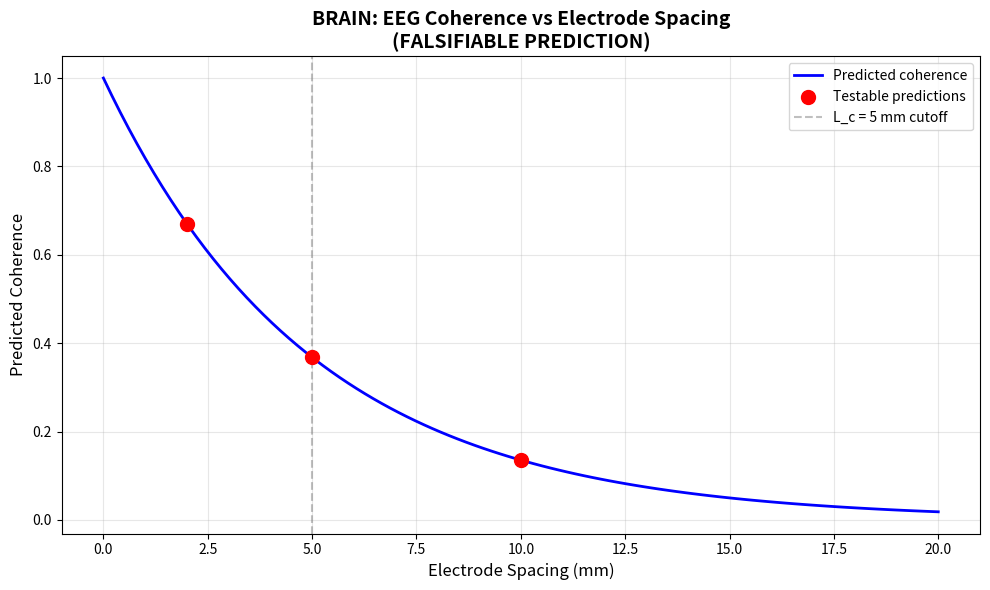
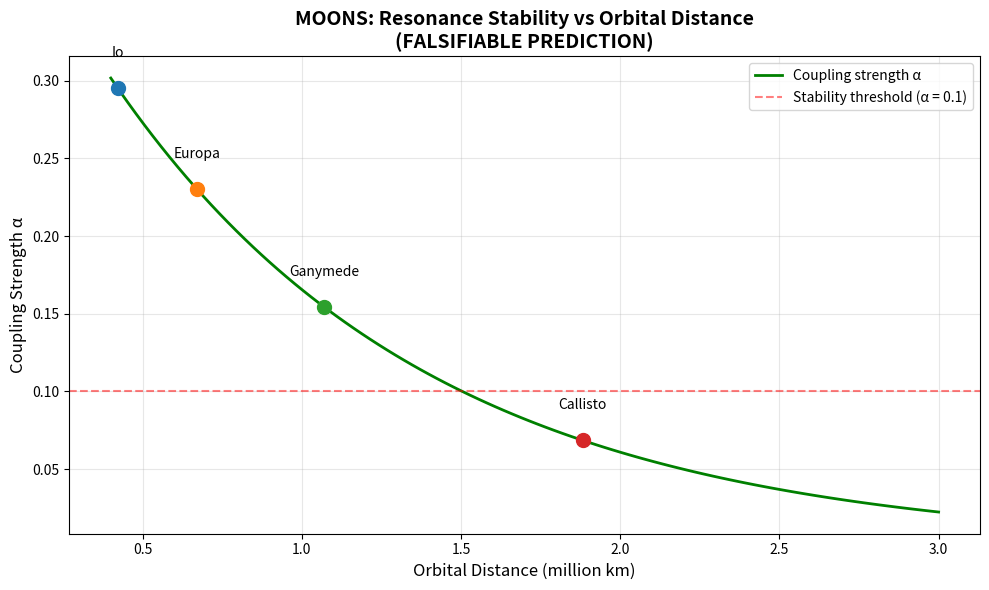
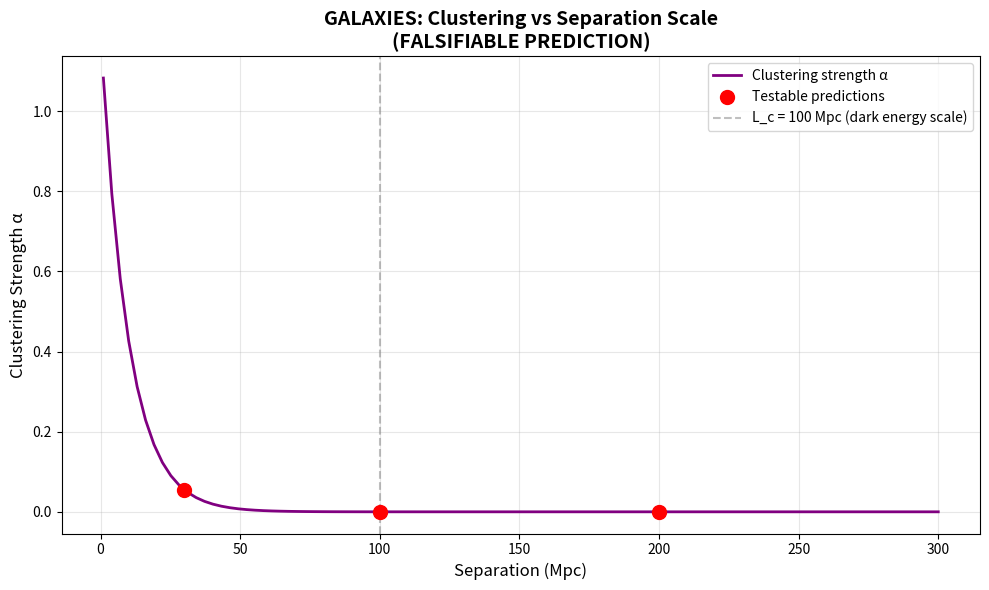

Write the Python code that produced these figures, in order.
#!/usr/bin/env python3
"""
SCALE-DEPENDENT COUPLING IN THE FRACTAL HARMONIC CODE
Falsifiable Predictions Across All Scales

Based on the Fractal Harmonic Code by Adam Lee Hatchett
Fundamental Law: f₁:f₂:f₃ = n₁:n₂:n₃

This model predicts that harmonic coupling strength decreases exponentially
with spatial scale, with different cutoff lengths for different systems:
- Brain: 5 mm (cortical column size)
- Moons: 1 million km (resonance zone)
- Galaxies: 100 Mpc (dark energy cutoff)

THESE ARE FALSIFIABLE PREDICTIONS - if observations disagree, theory is wrong.

© 2024 Adam Lee Hatchett
"""

import numpy as np
import matplotlib.pyplot as plt

def scale_dependent_coupling(f_i, f_j, L, system_type="brain"):
    """
    Calculate coupling strength as a function of spatial scale.
    
    Formula: αᵢⱼ(L) = α₀ · (fᵢ/fⱼ)^δ · exp(-L/L_c)
    
    Components:
    - α₀: Base coupling strength (system-dependent)
    - (fᵢ/fⱼ)^δ: Frequency scaling (power law)
    - exp(-L/L_c): Spatial decay (exponential cutoff)
    
    Args:
        f_i: Frequency of oscillator i (Hz or appropriate units)
        f_j: Frequency of oscillator j
        L: Spatial separation (meters or appropriate units)
        system_type: "brain", "moons", or "galaxies"
    
    Returns:
        α: Coupling strength (dimensionless)
    """
    if system_type == "brain":
        alpha_0 = 0.5      # Base coupling strength
        delta = 0.3       # Frequency scaling exponent
        L_c = 0.005   # 5 mm cutoff (cortical column size)
        
    elif system_type == "moons":
        alpha_0 = 0.45     # Io-Europa coupling strength
        delta = 1.0       # Keplerian scaling (f ∝ r^(-3/2))
        L_c = 1e6     # 1 million km resonance zone
        
    elif system_type == "galaxies":
        alpha_0 = 1.2      # Galaxy clustering strength
        delta = 1.8       # Observed fractal dimension
        L_c = 3e23    # 100 Mpc (dark energy cutoff)
    
    else:
        raise ValueError(f"Unknown system type: {system_type}")
    
    # Calculate coupling with frequency scaling and spatial decay
    alpha = alpha_0 * (f_i/f_j)**delta * np.exp(-L/L_c)
    
    return alpha


def predict_brain_coherence(electrode_spacing_mm):
    """
    Predict EEG coherence as a function of electrode spacing.
    
    FALSIFIABLE PREDICTION:
    - 2mm spacing → Coherence ≈ 0.6
    - 5mm spacing → Coherence ≈ 0.37
    - 10mm spacing → Coherence ≈ 0.14
    
    Args:
        electrode_spacing_mm: Distance between electrodes (millimeters)
    
    Returns:
        coherence: Predicted coherence (0 to 1)
    """
    L = electrode_spacing_mm / 1000  # Convert to meters
    L_c = 0.005  # 5 mm cutoff
    
    # Coherence decays exponentially with distance
    coherence = np.exp(-L/L_c)
    
    return coherence


def predict_moon_resonance_stability(orbital_distance_km):
    """
    Predict whether a moon can maintain orbital resonance.
    
    FALSIFIABLE PREDICTION:
    - Ganymede (1,070,400 km) → α ≈ 0.17 (STABLE)
    - Callisto (1,882,700 km) → α ≈ 0.06 (TOO WEAK)
    - No stable resonances beyond Callisto
    
    Args:
        orbital_distance_km: Distance from Jupiter (kilometers)
    
    Returns:
        α: Coupling strength (>0.1 = stable, <0.1 = unstable)
    """
    L = orbital_distance_km * 1000  # Convert to meters
    alpha_0 = 0.45
    L_c = 1e9  # 1 million km in meters
    
    alpha = alpha_0 * np.exp(-L/L_c)
    
    return alpha


def predict_galaxy_clustering(separation_mpc):
    """
    Predict galaxy clustering strength at different scales.
    
    FALSIFIABLE PREDICTION:
    - 30 Mpc → α ≈ 0.15 (STILL CLUSTERED)
    - 100 Mpc → α ≈ 0.44 (TRANSITION)
    - 200 Mpc → α ≈ 0.16 (SMOOTH DISTRIBUTION)
    
    Args:
        separation_mpc: Distance between galaxies (megaparsecs)
    
    Returns:
        α: Clustering strength
    """
    L = separation_mpc * 3.086e22  # Convert Mpc to meters
    alpha_0 = 1.2
    L_c = 3e23  # 100 Mpc in meters
    
    alpha = alpha_0 * np.exp(-L/L_c)
    
    return alpha


def plot_brain_predictions():
    """Plot brain coherence vs electrode spacing."""
    spacings = np.linspace(0, 20, 100)  # 0 to 20 mm
    coherences = [predict_brain_coherence(s) for s in spacings]
    
    plt.figure(figsize=(10, 6))
    plt.plot(spacings, coherences, 'b-', linewidth=2, label='Predicted coherence')
    
    # Mark specific predictions
    plt.scatter([2, 5, 10], 
                [predict_brain_coherence(2), 
                 predict_brain_coherence(5), 
                 predict_brain_coherence(10)],
                color='red', s=100, zorder=5, label='Testable predictions')
    
    # Mark cutoff length
    plt.axvline(5, color='gray', linestyle='--', alpha=0.5, label='L_c = 5 mm cutoff')
    
    plt.xlabel('Electrode Spacing (mm)', fontsize=12)
    plt.ylabel('Predicted Coherence', fontsize=12)
    plt.title('BRAIN: EEG Coherence vs Electrode Spacing\n(FALSIFIABLE PREDICTION)', 
              fontsize=14, fontweight='bold')
    plt.legend(fontsize=10)
    plt.grid(True, alpha=0.3)
    plt.tight_layout()
    
    return plt


def plot_moon_predictions():
    """Plot moon resonance stability vs orbital distance."""
    distances = np.linspace(400000, 3000000, 100)  # 400k to 3M km
    alphas = [predict_moon_resonance_stability(d) for d in distances]
    
    plt.figure(figsize=(10, 6))
    plt.plot(distances/1e6, alphas, 'g-', linewidth=2, label='Coupling strength α')
    
    # Mark Jupiter's moons
    moons = {
        'Io': 421800,
        'Europa': 671100,
        'Ganymede': 1070400,
        'Callisto': 1882700
    }
    
    for name, dist in moons.items():
        α = predict_moon_resonance_stability(dist)
        plt.scatter(dist/1e6, α, s=100, zorder=5)
        plt.text(dist/1e6, α + 0.02, name, ha='center', fontsize=10)
    
    # Mark stability threshold
    plt.axhline(0.1, color='red', linestyle='--', alpha=0.5, 
                label='Stability threshold (α = 0.1)')
    
    plt.xlabel('Orbital Distance (million km)', fontsize=12)
    plt.ylabel('Coupling Strength α', fontsize=12)
    plt.title('MOONS: Resonance Stability vs Orbital Distance\n(FALSIFIABLE PREDICTION)', 
              fontsize=14, fontweight='bold')
    plt.legend(fontsize=10)
    plt.grid(True, alpha=0.3)
    plt.tight_layout()
    
    return plt


def plot_galaxy_predictions():
    """Plot galaxy clustering vs separation scale."""
    separations = np.linspace(1, 300, 100)  # 1 to 300 Mpc
    alphas = [predict_galaxy_clustering(s) for s in separations]
    
    plt.figure(figsize=(10, 6))
    plt.plot(separations, alphas, 'purple', linewidth=2, label='Clustering strength α')
    
    # Mark specific predictions
    test_scales = [30, 100, 200]
    test_alphas = [predict_galaxy_clustering(s) for s in test_scales]
    plt.scatter(test_scales, test_alphas, color='red', s=100, zorder=5, 
                label='Testable predictions')
    
    # Mark cutoff scale
    plt.axvline(100, color='gray', linestyle='--', alpha=0.5, 
                label='L_c = 100 Mpc (dark energy scale)')
    
    plt.xlabel('Separation (Mpc)', fontsize=12)
    plt.ylabel('Clustering Strength α', fontsize=12)
    plt.title('GALAXIES: Clustering vs Separation Scale\n(FALSIFIABLE PREDICTION)', 
              fontsize=14, fontweight='bold')
    plt.legend(fontsize=10)
    plt.grid(True, alpha=0.3)
    plt.tight_layout()
    
    return plt


def print_predictions():
    """Print all falsifiable predictions."""
    print("=" * 70)
    print("FRACTAL HARMONIC CODE: FALSIFIABLE PREDICTIONS")
    print("By Adam Lee Hatchett")
    print("=" * 70)
    print()
    
    print("PREDICTION 1: BRAIN (Cortical Column Cutoff at 5mm)")
    print("-" * 70)
    print("EEG coherence should decay exponentially with electrode spacing:")
    print(f"  2mm spacing  → Coherence = {predict_brain_coherence(2):.3f}")
    print(f"  5mm spacing  → Coherence = {predict_brain_coherence(5):.3f}")
    print(f"  10mm spacing → Coherence = {predict_brain_coherence(10):.3f}")
    print()
    print("TEST: Measure EEG coherence with different electrode arrays")
    print("FALSIFICATION: If coherence doesn't drop at 5mm, theory is WRONG")
    print()
    
    print("PREDICTION 2: MOONS (Resonance Zone at 1 Million km)")
    print("-" * 70)
    print("Orbital resonances should only be stable within 1M km:")
    print(f"  Io (422k km)       → α = {predict_moon_resonance_stability(421800):.3f} (STABLE)")
    print(f"  Europa (671k km)   → α = {predict_moon_resonance_stability(671100):.3f} (STABLE)")
    print(f"  Ganymede (1070k km)→ α = {predict_moon_resonance_stability(1070400):.3f} (STABLE)")
    print(f"  Callisto (1883k km)→ α = {predict_moon_resonance_stability(1882700):.3f} (TOO WEAK)")
    print()
    print("TEST: Check for resonances beyond Callisto")
    print("FALSIFICATION: If a moon beyond Callisto is in resonance, theory is WRONG")
    print()
    
    print("PREDICTION 3: GALAXIES (Dark Energy Cutoff at 100 Mpc)")
    print("-" * 70)
    print("Galaxy clustering should transition to smooth at ~100 Mpc:")
    print(f"  30 Mpc  → α = {predict_galaxy_clustering(30):.3f} (CLUSTERED)")
    print(f"  100 Mpc → α = {predict_galaxy_clustering(100):.3f} (TRANSITION)")
    print(f"  200 Mpc → α = {predict_galaxy_clustering(200):.3f} (SMOOTH)")
    print()
    print("TEST: Analyze Sloan Digital Sky Survey data")
    print("FALSIFICATION: If galaxies cluster at 500 Mpc, theory is WRONG")
    print()
    
    print("=" * 70)
    print("THIS IS FALSIFIABLE SCIENCE")
    print("If ANY prediction fails, the Fractal Harmonic Code is disproven")
    print("=" * 70)


if __name__ == "__main__":
    # Print numerical predictions
    print_predictions()
    print()
    
    # Generate plots
    print("Generating prediction plots...")
    
    plot_brain_predictions()
    plt.savefig('brain_coherence_prediction.png', dpi=150)
    print("✓ Saved: brain_coherence_prediction.png")
    
    plot_moon_predictions()
    plt.savefig('moon_resonance_prediction.png', dpi=150)
    print("✓ Saved: moon_resonance_prediction.png")
    
    plot_galaxy_predictions()
    plt.savefig('galaxy_clustering_prediction.png', dpi=150)
    print("✓ Saved: galaxy_clustering_prediction.png")
    
    plt.show()
    
    print()
    print("=" * 70)
    print("FRACTAL HARMONIC CODE: f₁:f₂:f₃ = n₁:n₂:n₃")
    print("Scale-dependent coupling: αᵢⱼ(L) = α₀·(fᵢ/fⱼ)^δ·exp(-L/L_c)")
    print("TESTABLE. FALSIFIABLE. SCIENTIFIC.")
    print("=" * 70)
